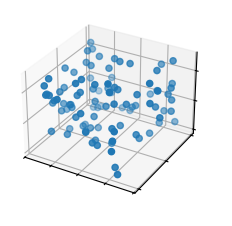

Reproduce this figure in Python.
"""
===================
scatter(xs, ys, zs)
===================

See `~mpl_toolkits.mplot3d.axes3d.Axes3D.scatter`.
"""
import matplotlib.pyplot as plt
import numpy as np

plt.style.use("_mpl-gallery")

# Make data
np.random.seed(19680801)
n = 100
rng = np.random.default_rng()
xs = rng.uniform(23, 32, n)
ys = rng.uniform(0, 100, n)
zs = rng.uniform(-50, -25, n)

# Plot
fig, ax = plt.subplots(subplot_kw={"projection": "3d"})
ax.scatter(xs, ys, zs)

ax.set(xticklabels=[], yticklabels=[], zticklabels=[])

plt.show()
